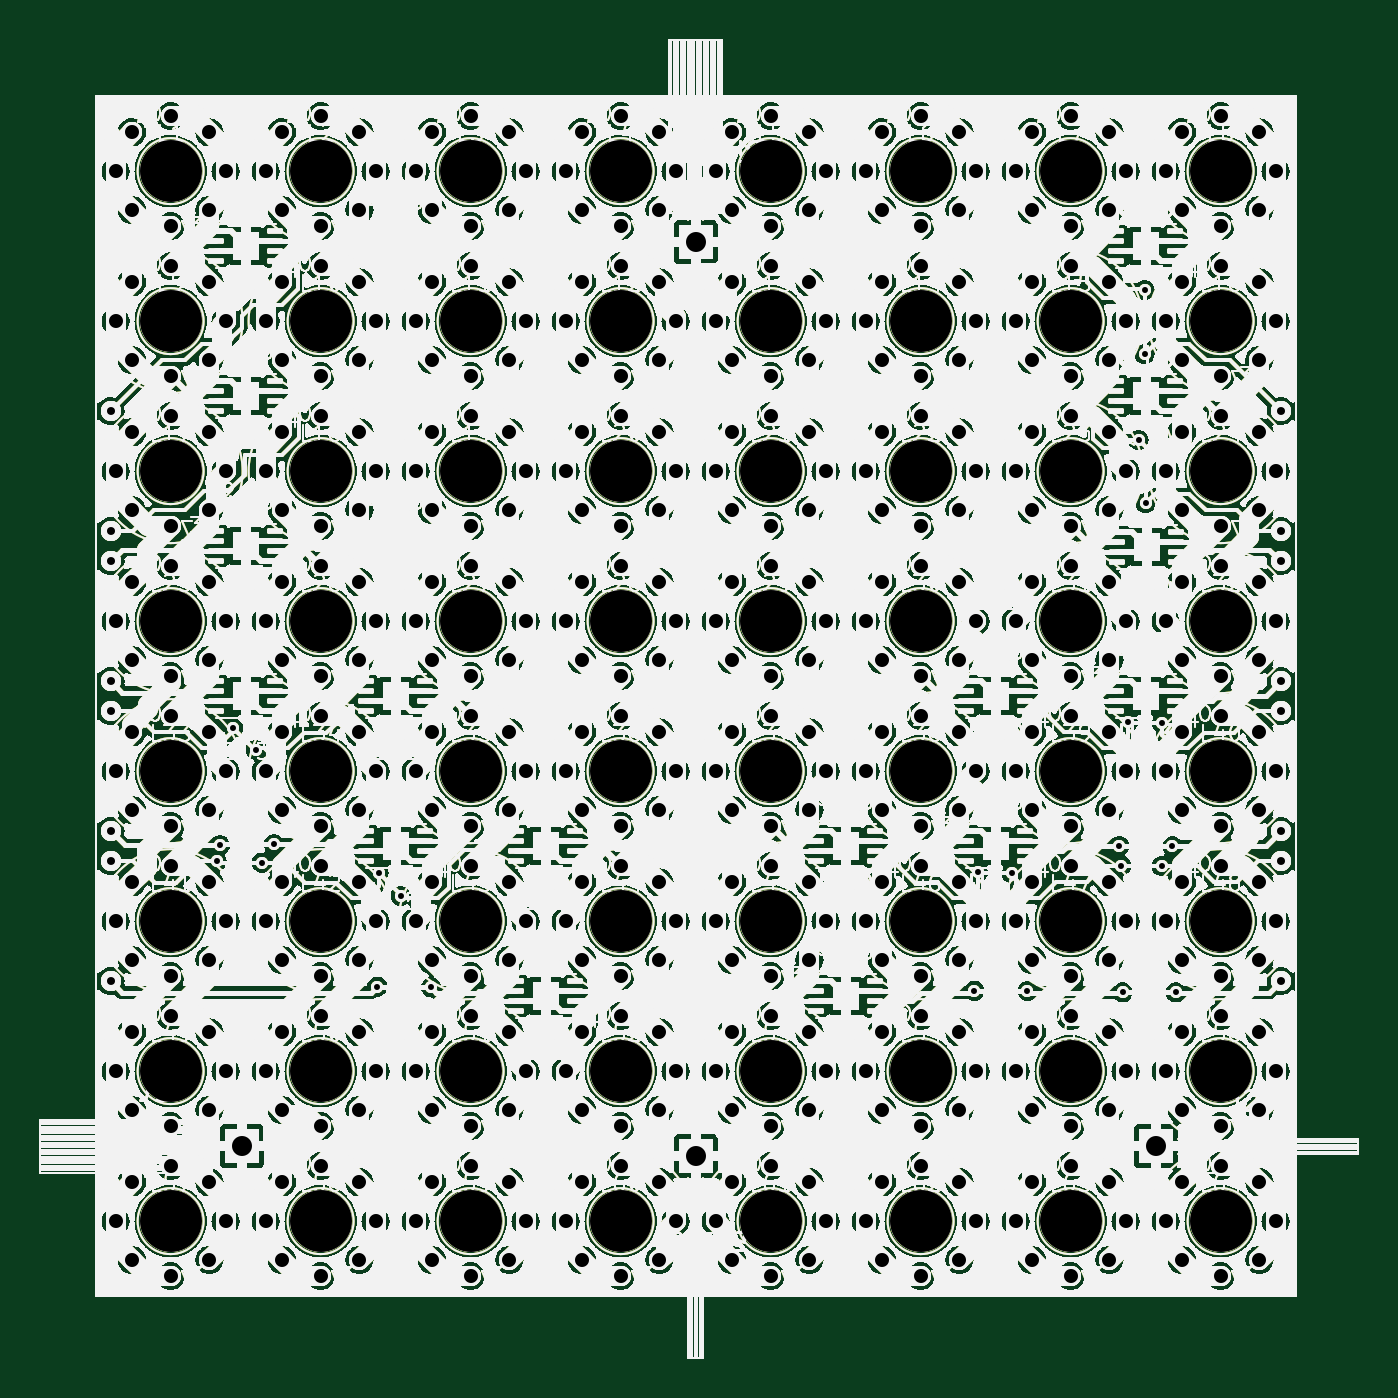
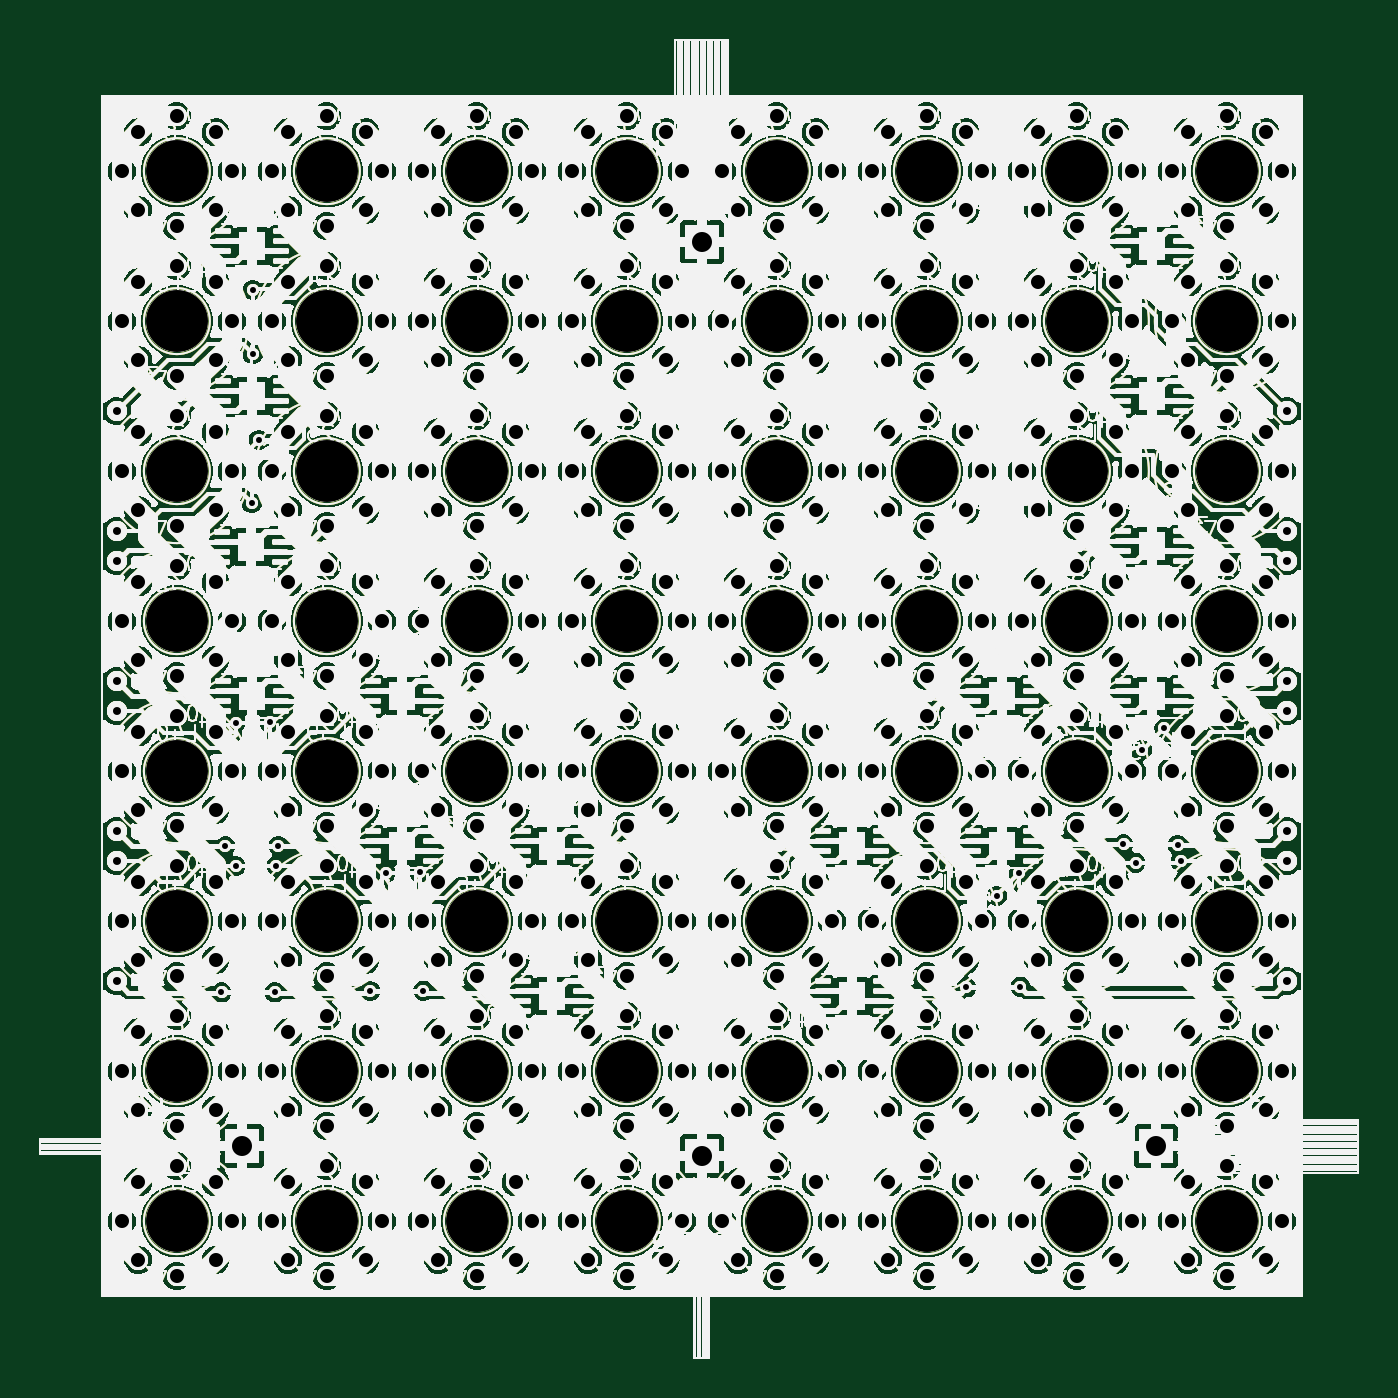
Circuit board: 11 layer files. Board 65.9 x 65.9 mm.
- bottom_copper: TacTile-A-B_Cu.gbr (1496914 bytes)
- bottom_mask: TacTile-A-B_Mask.gbr (1496915 bytes)
- paste: TacTile-A-B_Paste.gbr (1496910 bytes)
- bottom_silk: TacTile-A-B_Silkscreen.gbr (1496916 bytes)
- outline: TacTile-A-Edge_Cuts.gbr (1496883 bytes)
- top_copper: TacTile-A-F_Cu.gbr (1496914 bytes)
- top_mask: TacTile-A-F_Mask.gbr (1496915 bytes)
- paste: TacTile-A-F_Paste.gbr (1496910 bytes)
- top_silk: TacTile-A-F_Silkscreen.gbr (1496916 bytes)
- drill: TacTile-A-NPTH.drl (1341 bytes)
- drill: TacTile-A-PTH.drl (9325 bytes)

=== bottom_copper: TacTile-A-B_Cu.gbr (1496914 bytes, source omitted) ===
=== bottom_mask: TacTile-A-B_Mask.gbr (1496915 bytes, source omitted) ===
=== paste: TacTile-A-B_Paste.gbr (1496910 bytes, source omitted) ===
=== bottom_silk: TacTile-A-B_Silkscreen.gbr (1496916 bytes, source omitted) ===
=== outline: TacTile-A-Edge_Cuts.gbr (1496883 bytes, source omitted) ===
=== top_copper: TacTile-A-F_Cu.gbr (1496914 bytes, source omitted) ===
=== top_mask: TacTile-A-F_Mask.gbr (1496915 bytes, source omitted) ===
=== paste: TacTile-A-F_Paste.gbr (1496910 bytes, source omitted) ===
=== top_silk: TacTile-A-F_Silkscreen.gbr (1496916 bytes, source omitted) ===
=== drill: TacTile-A-NPTH.drl ===
M48
; DRILL file {KiCad 7.0.1} date Tue Sep 19 08:28:10 2023
; FORMAT={-:-/ absolute / inch / decimal}
; #@! TF.CreationDate,2023-09-19T08:28:10-04:00
; #@! TF.GenerationSoftware,Kicad,Pcbnew,7.0.1
; #@! TF.FileFunction,NonPlated,1,2,NPTH
FMAT,2
INCH
; #@! TA.AperFunction,NonPlated,NPTH,ComponentDrill
T1C0.1220
%
G90
G05
T1
X1.1319Y-1.1319
X1.1319Y-1.4272
X1.1319Y-1.7224
X1.1319Y-2.0177
X1.1319Y-2.313
X1.1319Y-2.6083
X1.1319Y-2.9035
X1.1319Y-3.1988
X1.4272Y-1.1319
X1.4272Y-1.4272
X1.4272Y-1.7224
X1.4272Y-2.0177
X1.4272Y-2.313
X1.4272Y-2.6083
X1.4272Y-2.9035
X1.4272Y-3.1988
X1.7224Y-1.1319
X1.7224Y-1.4272
X1.7224Y-1.7224
X1.7224Y-2.0177
X1.7224Y-2.313
X1.7224Y-2.6083
X1.7224Y-2.9035
X1.7224Y-3.1988
X2.0177Y-1.1319
X2.0177Y-1.4272
X2.0177Y-1.7224
X2.0177Y-2.0177
X2.0177Y-2.313
X2.0177Y-2.6083
X2.0177Y-2.9035
X2.0177Y-3.1988
X2.313Y-1.1319
X2.313Y-1.4272
X2.313Y-1.7224
X2.313Y-2.0177
X2.313Y-2.313
X2.313Y-2.6083
X2.313Y-2.9035
X2.313Y-3.1988
X2.6083Y-1.1319
X2.6083Y-1.4272
X2.6083Y-1.7224
X2.6083Y-2.0177
X2.6083Y-2.313
X2.6083Y-2.6083
X2.6083Y-2.9035
X2.6083Y-3.1988
X2.9035Y-1.1319
X2.9035Y-1.4272
X2.9035Y-1.7224
X2.9035Y-2.0177
X2.9035Y-2.313
X2.9035Y-2.6083
X2.9035Y-2.9035
X2.9035Y-3.1988
X3.1988Y-1.1319
X3.1988Y-1.4272
X3.1988Y-1.7224
X3.1988Y-2.0177
X3.1988Y-2.313
X3.1988Y-2.6083
X3.1988Y-2.9035
X3.1988Y-3.1988
T0
M30

=== drill: TacTile-A-PTH.drl (9325 bytes, source omitted) ===
